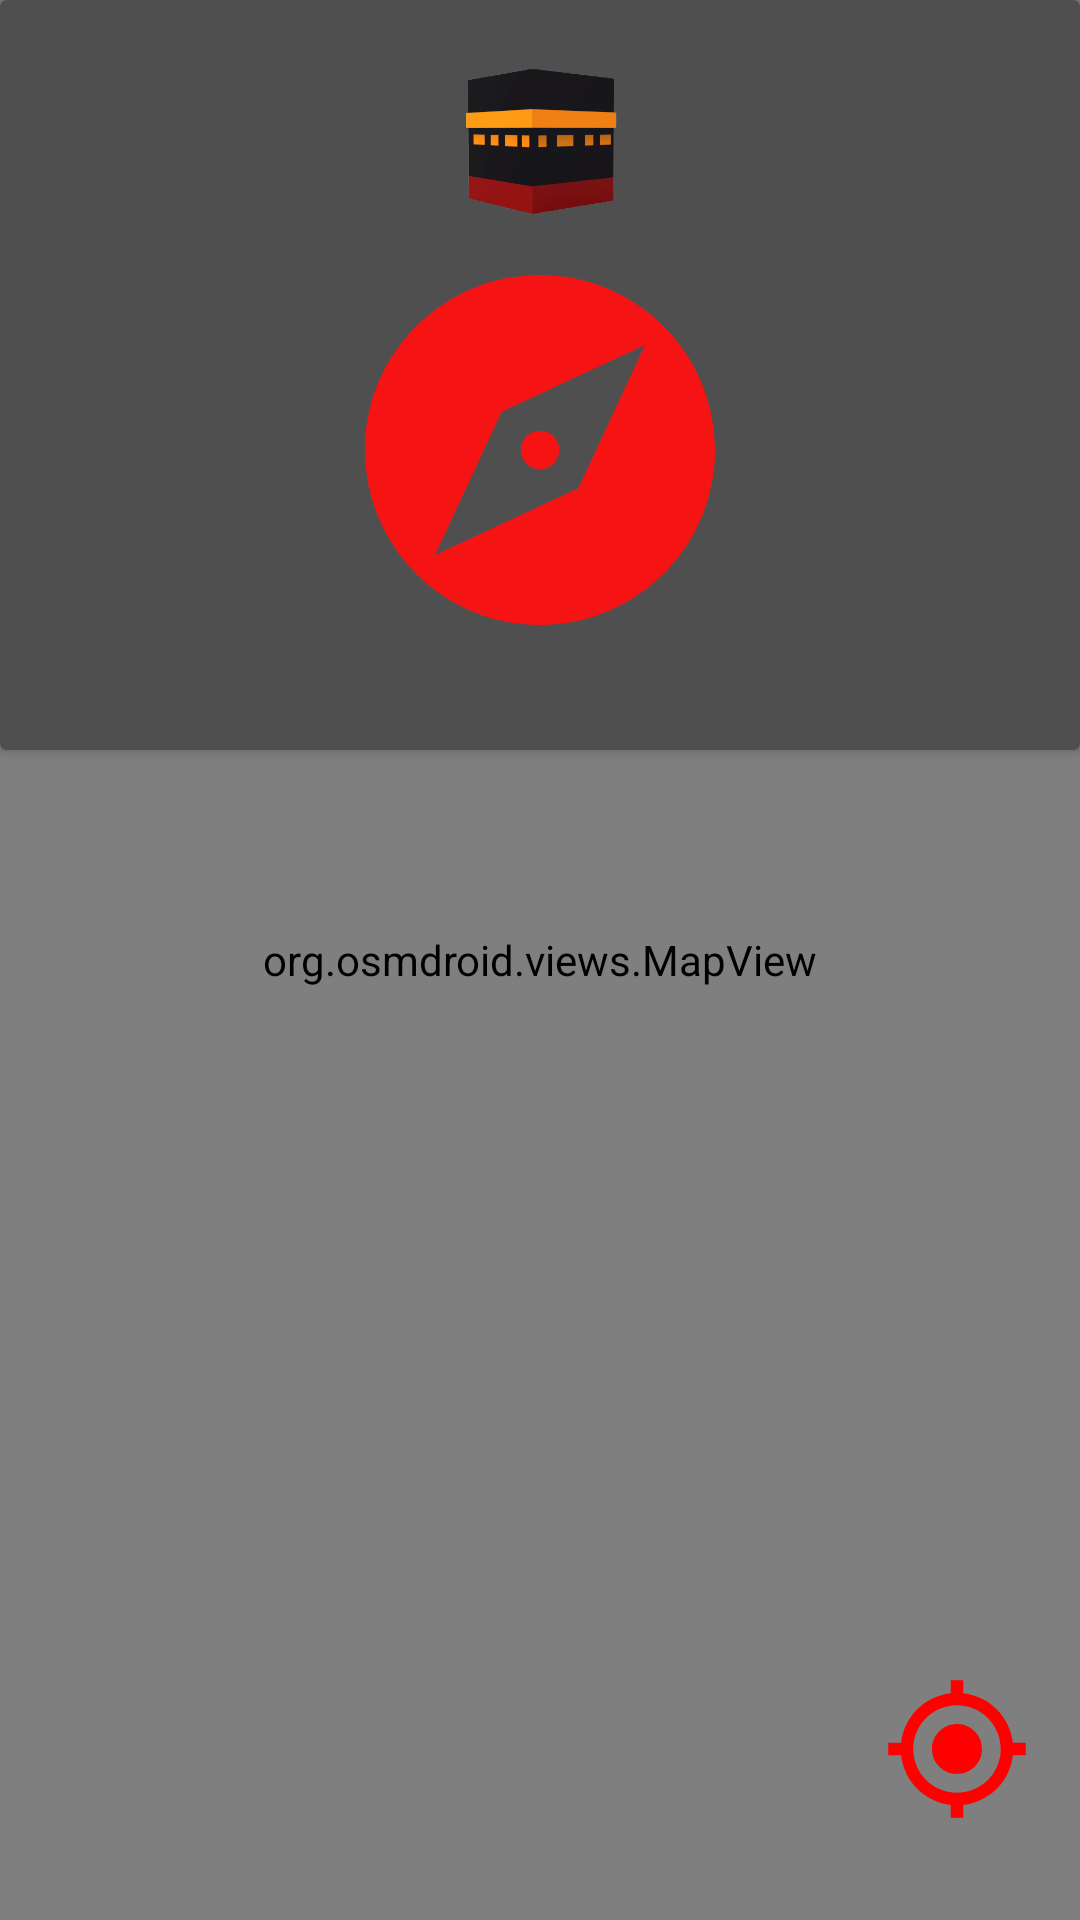

This screen was rendered from an Android layout file. Write that file and the resources it references.
<!-- AndroidManifest.xml: application theme Theme.Alamiyatask -->
<!-- res/layout/fragment_qibla.xml -->
<?xml version="1.0" encoding="utf-8"?>
<androidx.constraintlayout.widget.ConstraintLayout xmlns:android="http://schemas.android.com/apk/res/android"
    xmlns:app="http://schemas.android.com/apk/res-auto"
    xmlns:tools="http://schemas.android.com/tools"
    android:layout_width="match_parent"
    android:layout_height="match_parent"
    tools:context=".presentation.qiblaDirection.QiblaFragment">


    <org.osmdroid.views.MapView
        android:id="@+id/map"
        android:layout_width="fill_parent"
        android:layout_height="fill_parent"
        app:layout_constraintBottom_toBottomOf="parent"
        app:layout_constraintEnd_toEndOf="parent"
        app:layout_constraintStart_toStartOf="parent"
        app:layout_constraintTop_toTopOf="parent" />

    <com.google.android.material.imageview.ShapeableImageView
        android:id="@+id/locationbtn"
        android:layout_width="50dp"
        android:layout_height="50dp"
        android:layout_marginEnd="16dp"
        android:layout_marginBottom="32dp"
        android:src="@drawable/baseline_my_location_24"
        app:layout_constraintBottom_toBottomOf="parent"
        app:layout_constraintEnd_toEndOf="parent" />


    <androidx.cardview.widget.CardView
        android:layout_width="match_parent"
        android:layout_height="250dp"
        android:elevation="25dp"
        android:backgroundTint="#4F4F4F"
        app:layout_constraintEnd_toEndOf="parent"
        app:layout_constraintStart_toStartOf="parent"
        app:layout_constraintTop_toTopOf="parent">

        <ImageView
            android:layout_gravity="center"
            android:id="@+id/compass"
            android:layout_width="140dp"
            android:layout_height="140dp"
            android:layout_marginTop="25dp"
            android:src="@drawable/baseline_explore_24"
            app:layout_constraintEnd_toEndOf="parent"
            app:layout_constraintStart_toStartOf="parent"
            app:layout_constraintTop_toTopOf="parent" />

        <ImageView
            android:layout_gravity="center"
            android:layout_width="90dp"
            android:layout_height="90dp"
            android:src="@drawable/qaba"
            android:layout_marginBottom="90dp"
            app:layout_constraintEnd_toEndOf="parent"
            app:layout_constraintStart_toStartOf="parent"
            app:layout_constraintTop_toTopOf="parent" />
    </androidx.cardview.widget.CardView>


</androidx.constraintlayout.widget.ConstraintLayout>
<!-- resources referenced by this layout -->
<resources>
  <!-- drawable baseline_explore_24 (drawable) -->
  <vector android:height="24dp" android:tint="#F51313"
      android:viewportHeight="24" android:viewportWidth="24"
      android:width="24dp" xmlns:android="http://schemas.android.com/apk/res/android">
      <path android:fillColor="@android:color/white" android:pathData="M12,10.9c-0.61,0 -1.1,0.49 -1.1,1.1s0.49,1.1 1.1,1.1c0.61,0 1.1,-0.49 1.1,-1.1s-0.49,-1.1 -1.1,-1.1zM12,2C6.48,2 2,6.48 2,12s4.48,10 10,10 10,-4.48 10,-10S17.52,2 12,2zM14.19,14.19L6,18l3.81,-8.19L18,6l-3.81,8.19z"/>
  </vector>
  <!-- drawable baseline_my_location_24 (drawable) -->
  <vector android:height="24dp" android:tint="#FF0000"
      android:viewportHeight="24" android:viewportWidth="24"
      android:width="24dp" xmlns:android="http://schemas.android.com/apk/res/android">
      <path android:fillColor="@android:color/white" android:pathData="M12,8c-2.21,0 -4,1.79 -4,4s1.79,4 4,4 4,-1.79 4,-4 -1.79,-4 -4,-4zM20.94,11c-0.46,-4.17 -3.77,-7.48 -7.94,-7.94L13,1h-2v2.06C6.83,3.52 3.52,6.83 3.06,11L1,11v2h2.06c0.46,4.17 3.77,7.48 7.94,7.94L11,23h2v-2.06c4.17,-0.46 7.48,-3.77 7.94,-7.94L23,13v-2h-2.06zM12,19c-3.87,0 -7,-3.13 -7,-7s3.13,-7 7,-7 7,3.13 7,7 -3.13,7 -7,7z"/>
  </vector>
  <!-- drawable qaba: png bitmap (drawable, 35637 bytes) -->
  <style name="Theme.Alamiyatask" parent="Base.Theme.Alamiyatask" />
  <style name="Base.Theme.Alamiyatask" parent="Theme.Material3.DayNight.NoActionBar">
          
          
      </style>
</resources>
